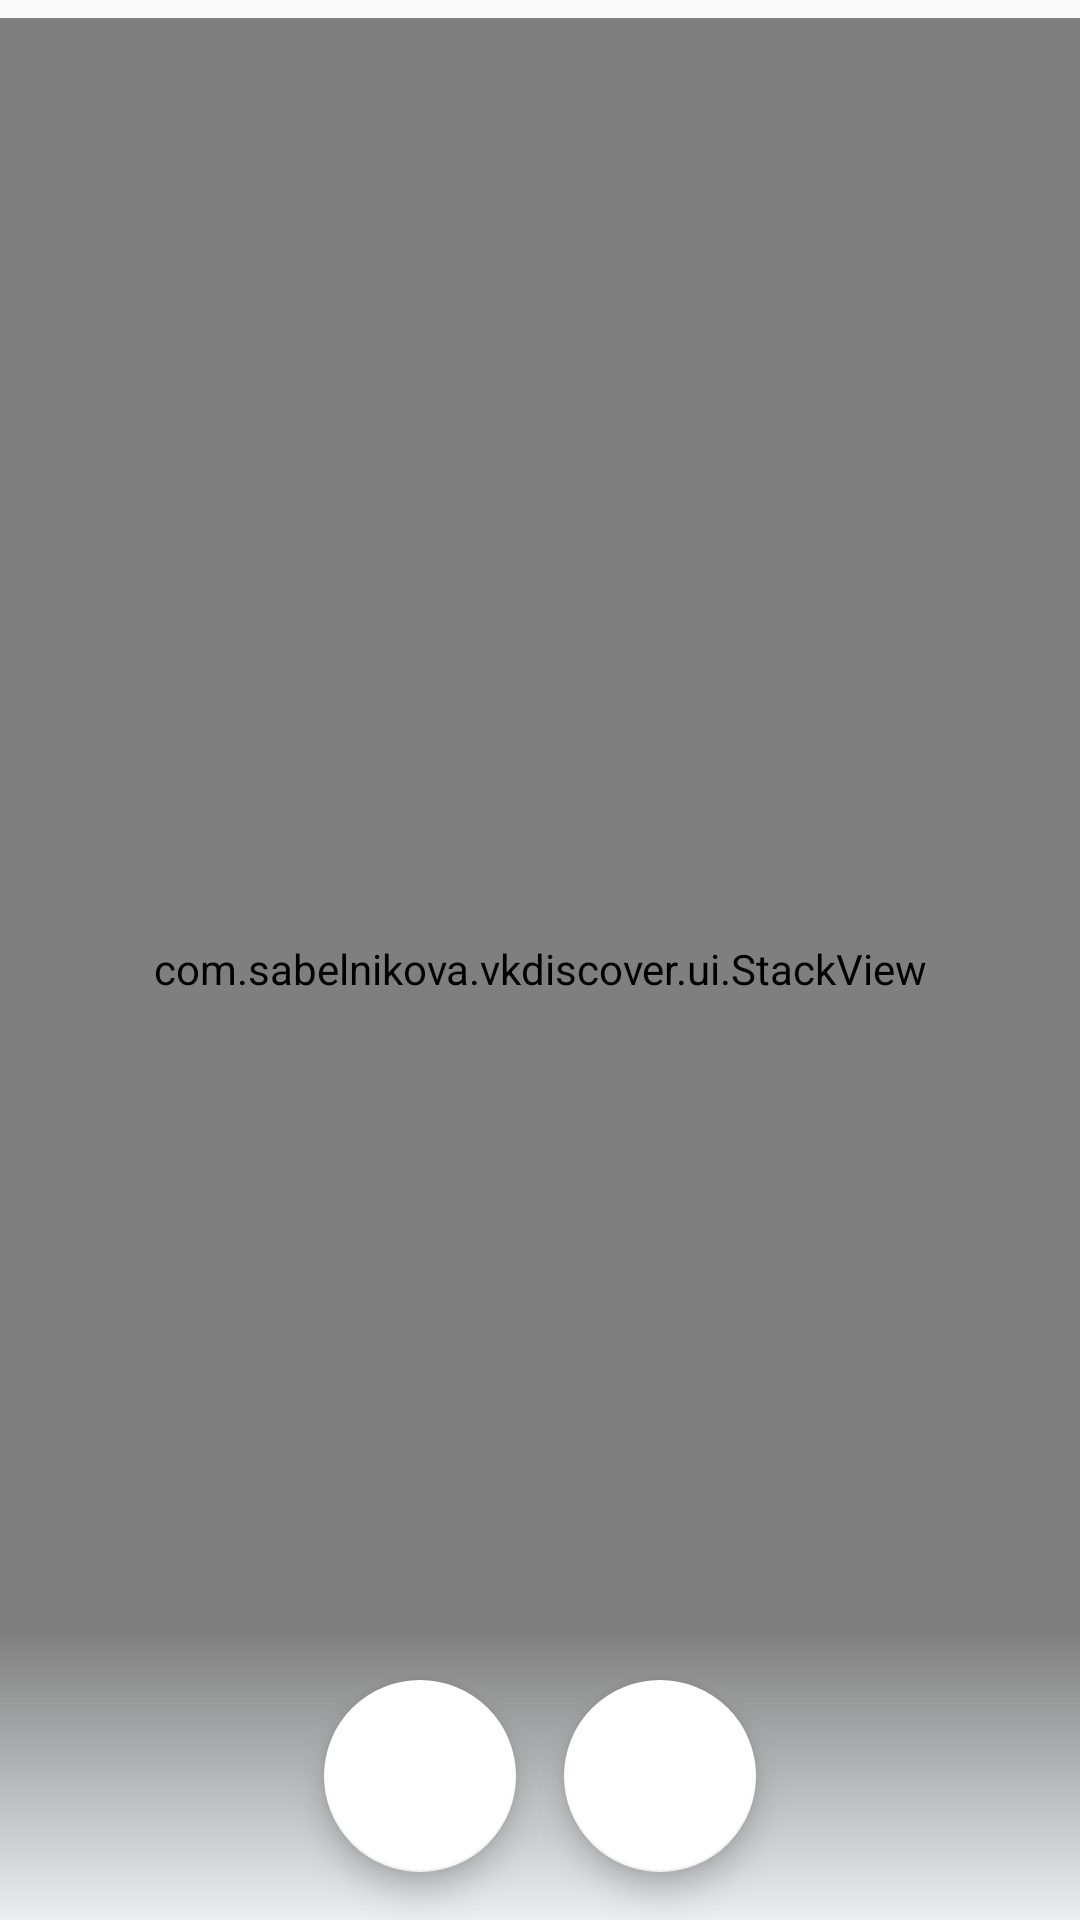

Android layout source for this screen:
<!-- AndroidManifest.xml: application theme AppTheme -->
<!-- res/layout/activity_main.xml -->
<?xml version="1.0" encoding="utf-8"?>
<FrameLayout xmlns:android="http://schemas.android.com/apk/res/android"
    xmlns:app="http://schemas.android.com/apk/res-auto"
    xmlns:tools="http://schemas.android.com/tools"
    android:layout_width="match_parent"
    android:layout_height="match_parent"
    android:background="@drawable/background_main"
    tools:context=".ui.MainActivity">

    <com.example.vkdiscover.ui.StackView
        android:id="@+id/stack"
        android:layout_width="match_parent"
        android:layout_height="match_parent"
        android:layout_marginTop="6dp" />

    <FrameLayout
        android:layout_width="match_parent"
        android:layout_height="wrap_content"
        android:layout_gravity="bottom"
        android:background="@drawable/background_main_bottom_gradient">

        <LinearLayout
            android:layout_width="wrap_content"
            android:layout_height="wrap_content"
            android:layout_gravity="center_horizontal">

            <android.support.design.widget.FloatingActionButton
                android:id="@+id/skipBtn"
                android:layout_width="wrap_content"
                android:layout_height="wrap_content"
                android:layout_marginEnd="8dp"
                android:layout_marginBottom="16dp"
                android:layout_marginStart="16dp"
                android:layout_marginTop="16dp"
                android:src="@drawable/ic_skip_36"
                app:backgroundTint="@android:color/white"
                app:fabCustomSize="64dp" />

            <android.support.design.widget.FloatingActionButton
                android:id="@+id/likeBtn"
                android:layout_width="wrap_content"
                android:layout_height="wrap_content"
                android:layout_marginEnd="16dp"
                android:layout_marginBottom="16dp"
                android:layout_marginStart="8dp"
                android:layout_marginTop="16dp"
                android:src="@drawable/ic_like_36"
                app:backgroundTint="@android:color/white"
                app:fabCustomSize="64dp" />
        </LinearLayout>
    </FrameLayout>
</FrameLayout>
<!-- resources referenced by this layout -->
<resources>
  <!-- drawable background_main (drawable) -->
  <?xml version="1.0" encoding="utf-8"?>
  <shape xmlns:android="http://schemas.android.com/apk/res/android"
      android:shape="rectangle">
      <gradient
          android:angle="90"
          android:endColor="#00F7F9FA"
          android:startColor="#EBEDF0" />
  </shape>
  <!-- drawable background_main_bottom_gradient (drawable) -->
  <?xml version="1.0" encoding="utf-8"?>
  <shape xmlns:android="http://schemas.android.com/apk/res/android"
      android:shape="rectangle">
      <gradient
          android:angle="90"
          android:endColor="#00EBEDF0"
          android:startColor="#EBEDF0" />
  </shape>
  <style name="AppTheme" parent="Theme.AppCompat.Light.DarkActionBar">
          
          <item name="colorPrimary">@color/colorPrimary</item>
          <item name="colorPrimaryDark">@color/colorPrimaryDark</item>
          <item name="colorAccent">@color/colorAccent</item>
          <item name="windowActionBar">false</item>
          <item name="windowNoTitle">true</item>
          <item name="windowActionBarOverlay">false</item>
          <item name="android:windowLightStatusBar">true </item>
          <item name="android:statusBarColor">@android:color/transparent</item>
      </style>
  <color name="colorPrimary">#008577</color>
  <color name="colorPrimaryDark">#00574B</color>
  <color name="colorAccent">#D81B60</color>
</resources>
